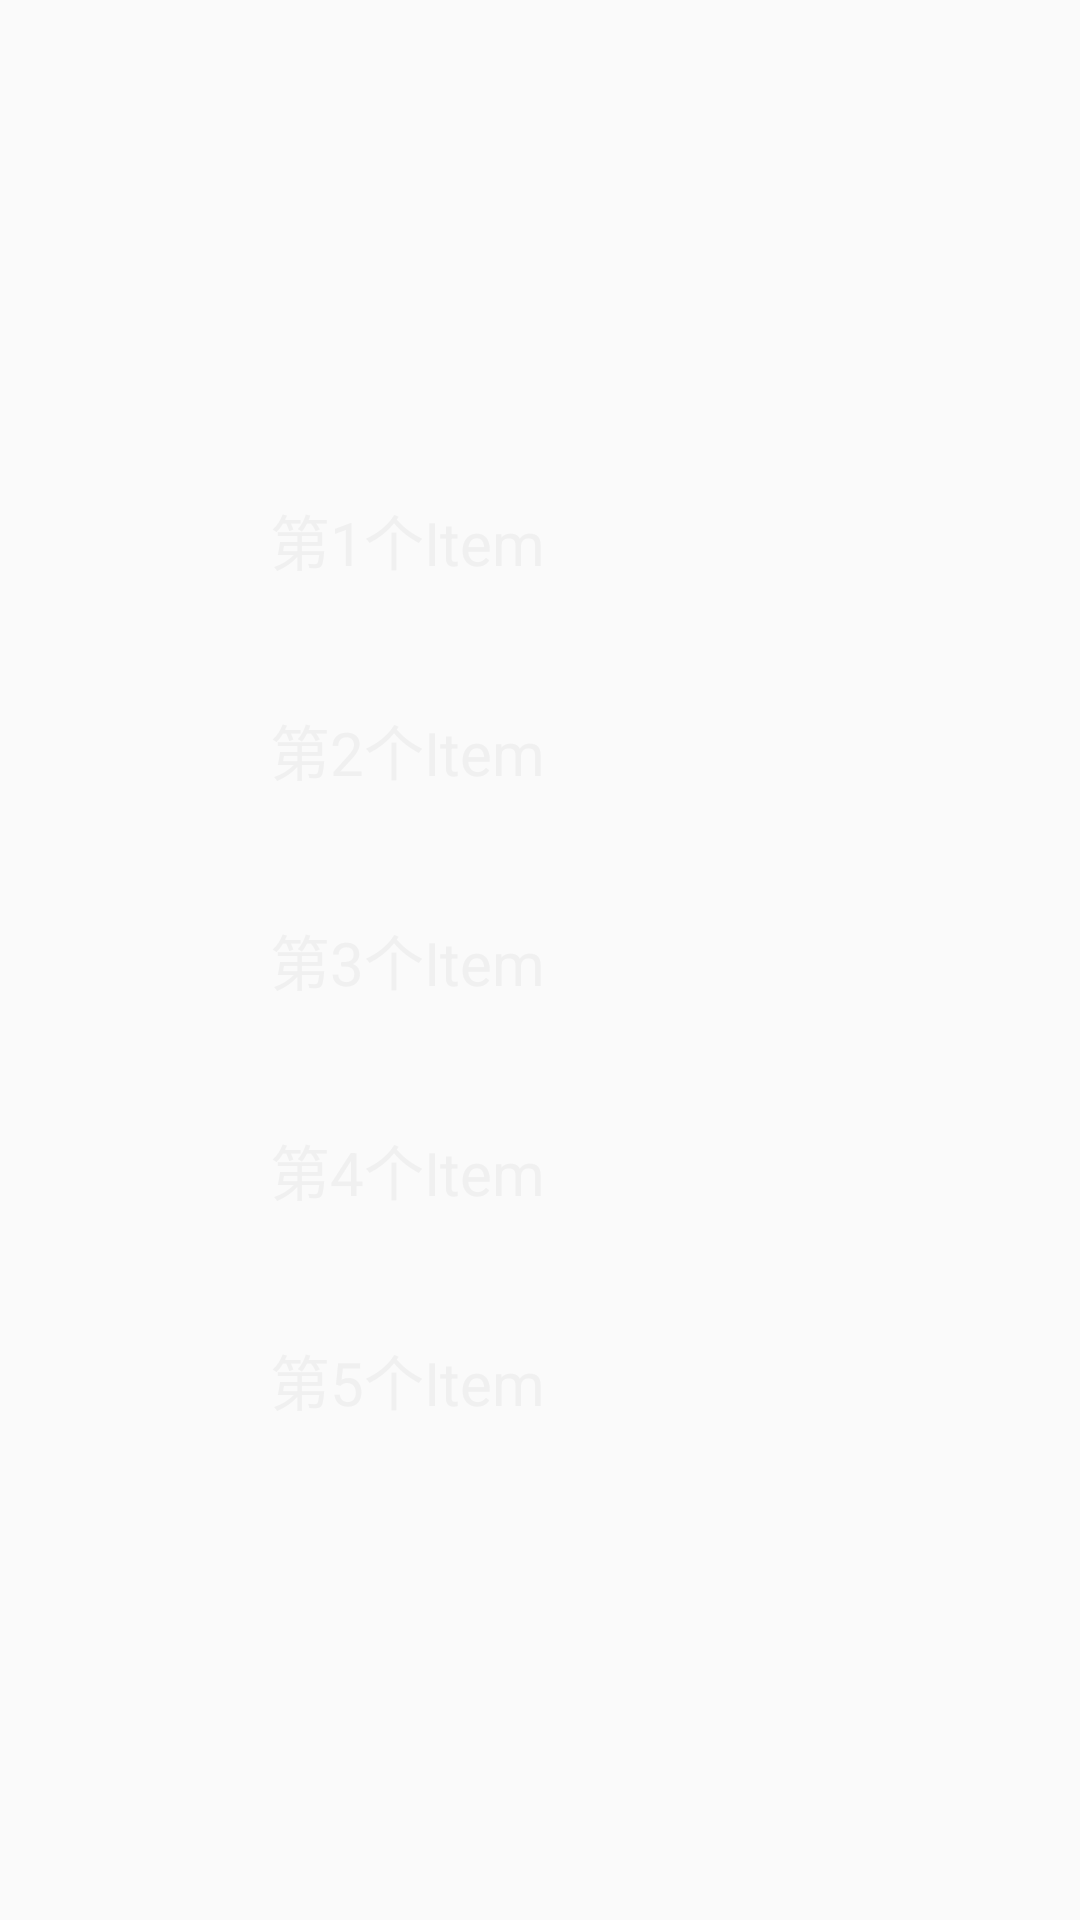

Here is an Android app screen rendered from its layout file. Give the layout XML and the strings, colors and styles it references.
<!-- AndroidManifest.xml: application theme AppTheme -->
<!-- res/layout/layout_menu.xml -->
<?xml version="1.0" encoding="utf-8"?>
<RelativeLayout xmlns:android="http://schemas.android.com/apk/res/android"
    android:layout_width="match_parent"
    android:layout_height="match_parent"
    android:background="#00000000" >

    <LinearLayout
        android:layout_width="match_parent"
        android:layout_height="wrap_content"
        android:layout_centerVertical="true"
        android:orientation="vertical" >

        <RelativeLayout
            android:layout_width="match_parent"
            android:layout_height="wrap_content" >

            <ImageView
                android:id="@+id/one"
                android:layout_width="50dp"
                android:layout_height="50dp"
                android:layout_centerVertical="true"
                android:layout_marginLeft="20dp"
                android:layout_marginTop="20dp"
                 />

            <TextView
                android:layout_width="fill_parent"
                android:layout_height="wrap_content"
                android:layout_centerVertical="true"
                android:layout_marginLeft="20dp"
                android:layout_toRightOf="@id/one"
                android:text="第1个Item"
                android:textColor="#f0f0f0"
                android:textSize="20sp" />
        </RelativeLayout>

        <RelativeLayout
            android:layout_width="match_parent"
            android:layout_height="wrap_content" >

            <ImageView
                android:id="@+id/two"
                android:layout_width="50dp"
                android:layout_height="50dp"
                android:layout_centerVertical="true"
                android:layout_marginLeft="20dp"
                android:layout_marginTop="20dp"
              />

            <TextView
                android:layout_width="fill_parent"
                android:layout_height="wrap_content"
                android:layout_centerVertical="true"
                android:layout_marginLeft="20dp"
                android:layout_toRightOf="@id/two"
                android:text="第2个Item"
                android:textColor="#f0f0f0"
                android:textSize="20sp" />
        </RelativeLayout>

        <RelativeLayout
            android:layout_width="match_parent"
            android:layout_height="wrap_content" >

            <ImageView
                android:id="@+id/three"
                android:layout_width="50dp"
                android:layout_height="50dp"
                android:layout_centerVertical="true"
                android:layout_marginLeft="20dp"
                android:layout_marginTop="20dp"
           />

            <TextView
                android:layout_width="fill_parent"
                android:layout_height="wrap_content"
                android:layout_centerVertical="true"
                android:layout_marginLeft="20dp"
                android:layout_toRightOf="@id/three"
                android:text="第3个Item"
                android:textColor="#f0f0f0"
                android:textSize="20sp" />
        </RelativeLayout>

        <RelativeLayout
            android:layout_width="match_parent"
            android:layout_height="wrap_content" >

            <ImageView
                android:id="@+id/four"
                android:layout_width="50dp"
                android:layout_height="50dp"
                android:layout_centerVertical="true"
                android:layout_marginLeft="20dp"
                android:layout_marginTop="20dp"
            />

            <TextView
                android:layout_width="fill_parent"
                android:layout_height="wrap_content"
                android:layout_centerVertical="true"
                android:layout_marginLeft="20dp"
                android:layout_toRightOf="@id/four"
                android:text="第4个Item"
                android:textColor="#f0f0f0"
                android:textSize="20sp" />
        </RelativeLayout>

        <RelativeLayout
            android:layout_width="match_parent"
            android:layout_height="wrap_content" >

            <ImageView
                android:id="@+id/five"
                android:layout_width="50dp"
                android:layout_height="50dp"
                android:layout_centerVertical="true"
                android:layout_marginLeft="20dp"
                android:layout_marginTop="20dp"
                />

            <TextView
                android:layout_width="fill_parent"
                android:layout_height="wrap_content"
                android:layout_centerVertical="true"
                android:layout_marginLeft="20dp"
                android:layout_toRightOf="@id/five"
                android:text="第5个Item"
                android:textColor="#f0f0f0"
                android:textSize="20sp" />
        </RelativeLayout>
    </LinearLayout>

</RelativeLayout>
<!-- resources referenced by this layout -->
<resources>
  <style name="AppTheme" parent="Theme.AppCompat.Light.NoActionBar">
          
          <item name="colorPrimary">@color/colorPrimary</item>
          <item name="colorPrimaryDark">@color/colorPrimaryDark</item>
          <item name="colorAccent">@color/colorAccent</item>
      </style>
  <!-- not gathered from this repository: default colours our renderer supplied (Android Studio template values) -->
  <color name="colorPrimary">#FF6200EE</color>
  <color name="colorPrimaryDark">#FF3700B3</color>
  <color name="colorAccent">#FF03DAC5</color>
</resources>
